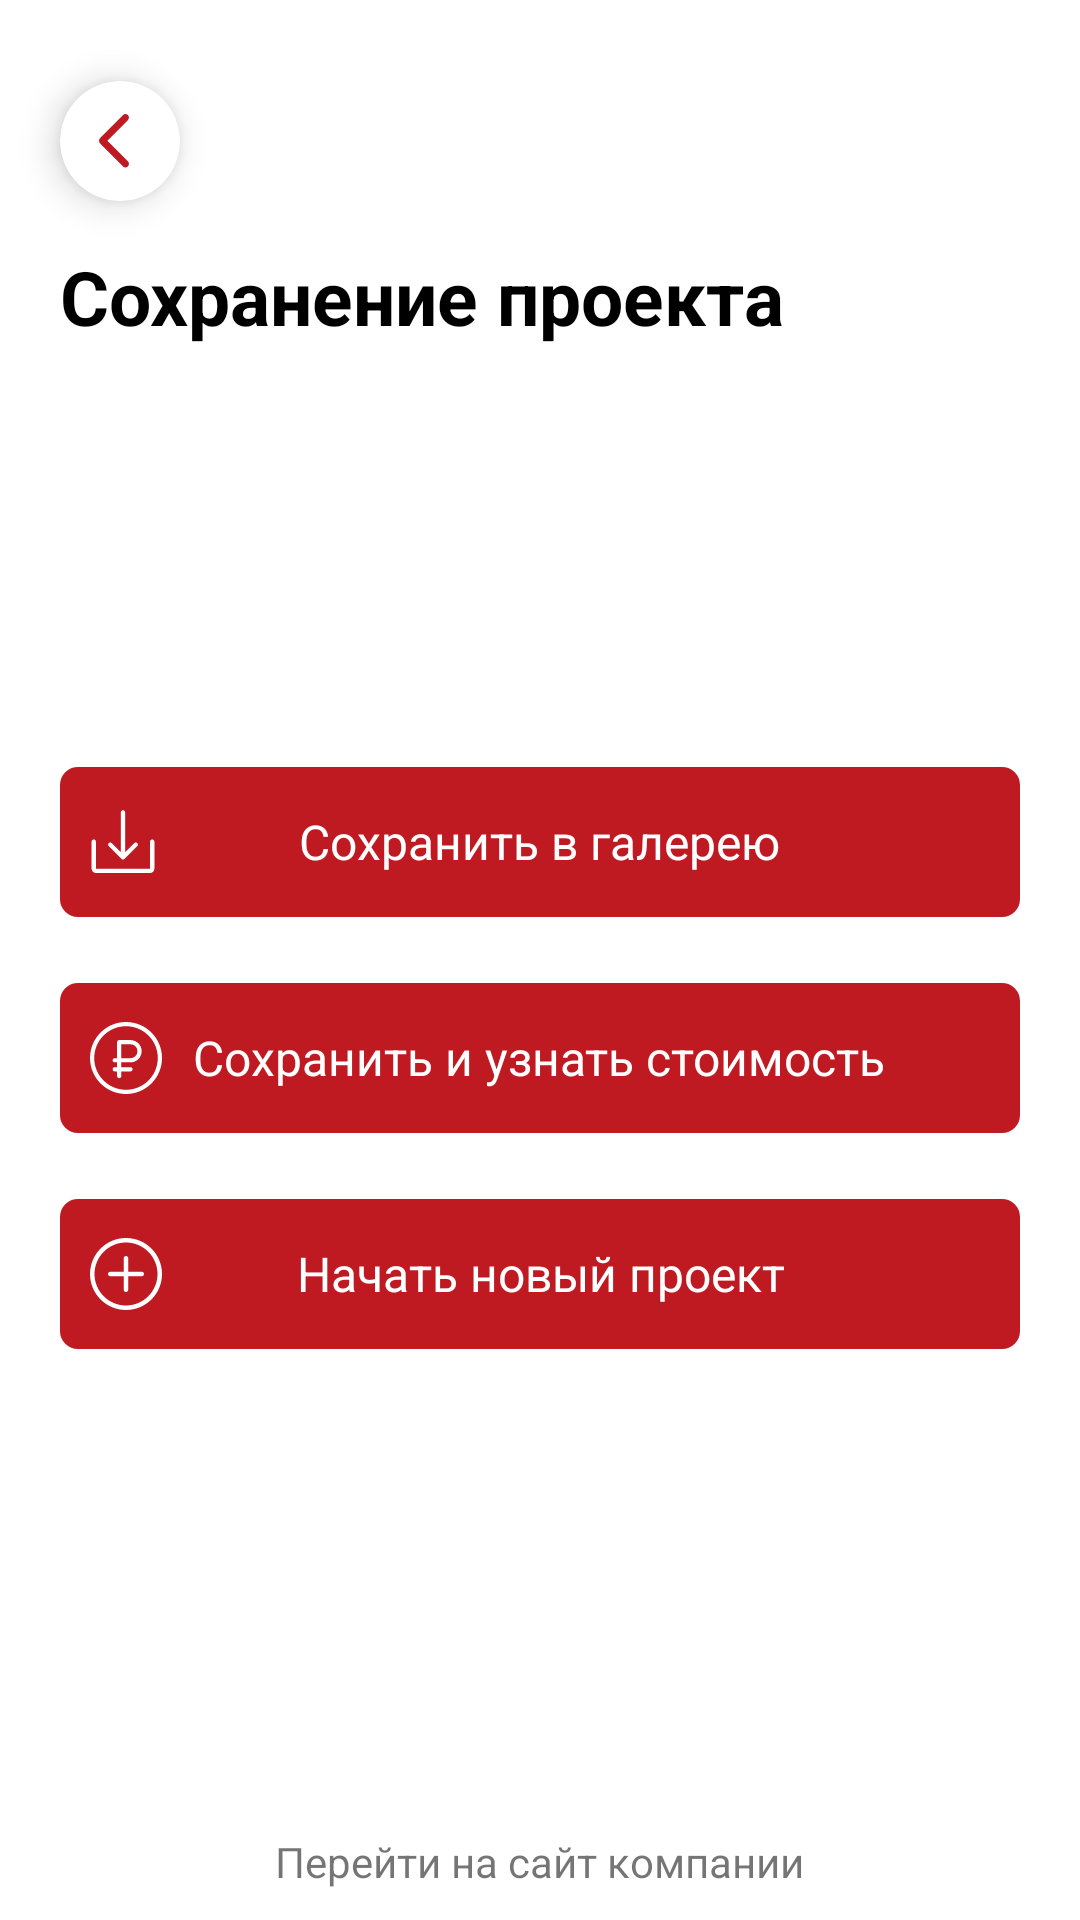

Write the Android layout XML for this screen, with the resource values it uses.
<!-- AndroidManifest.xml: application theme Theme.CurtainSpb -->
<!-- res/layout/fragment_save_project.xml -->
<?xml version="1.0" encoding="utf-8"?>
<LinearLayout xmlns:android="http://schemas.android.com/apk/res/android"
    xmlns:app="http://schemas.android.com/apk/res-auto"
    xmlns:tools="http://schemas.android.com/tools"
    android:layout_width="match_parent"
    android:layout_height="match_parent"
    android:orientation="vertical"
    tools:context=".ui.save_project.SaveProjectFragment">

    <androidx.cardview.widget.CardView
        android:id="@+id/cv_back_save_project"
        android:layout_width="40dp"
        android:layout_height="40dp"
        android:layout_marginStart="20dp"
        android:layout_marginTop="27dp"
        app:cardCornerRadius="100dp"
        app:cardElevation="7dp">

        <ImageView
            android:id="@+id/iv_photo"
            android:layout_width="10dp"
            android:layout_height="18dp"
            android:layout_gravity="center"
            android:layout_marginEnd="2dp"
            android:background="@drawable/ic_left" />
    </androidx.cardview.widget.CardView>

    <TextView
        android:layout_width="wrap_content"
        android:layout_height="wrap_content"
        android:layout_marginStart="20dp"
        android:layout_marginTop="15dp"
        android:text="Сохранение проекта"
        android:textColor="@color/black"
        android:textSize="25sp"
        android:textStyle="bold" />

    <RelativeLayout
        android:id="@+id/save_project_in_gallery"
        android:layout_width="match_parent"
        android:layout_height="50dp"
        android:layout_marginHorizontal="20dp"
        android:layout_marginTop="140dp"
        android:background="@drawable/shape_button_bg">

        <ImageView
            android:layout_width="wrap_content"
            android:layout_height="wrap_content"
            android:layout_alignParentStart="true"
            android:layout_centerInParent="true"
            android:layout_marginStart="10dp"
            android:src="@drawable/ic_save_gallery" />

        <TextView
            android:layout_width="wrap_content"
            android:layout_height="match_parent"
            android:layout_centerInParent="true"
            android:background="@null"
            android:gravity="center"
            android:text="Сохранить в галерею"
            android:textColor="@color/white"
            android:textSize="16sp" />

    </RelativeLayout>

    <RelativeLayout
        android:id="@+id/save_project_in_gallery_and_request"
        android:layout_width="match_parent"
        android:layout_height="50dp"
        android:layout_marginHorizontal="20dp"
        android:layout_marginTop="22dp"
        android:background="@drawable/shape_button_bg">

        <ImageView
            android:id="@+id/ruble_iv"
            android:layout_width="wrap_content"
            android:layout_height="wrap_content"
            android:layout_alignParentStart="true"
            android:layout_centerInParent="true"
            android:layout_marginStart="10dp"
            android:src="@drawable/ic_ruble" />

        <TextView
            android:layout_width="wrap_content"
            android:layout_height="match_parent"
            android:layout_centerInParent="true"
            android:background="@null"
            android:gravity="center"
            android:text="Сохранить и узнать стоимость"
            android:textColor="@color/white"
            android:textSize="16sp" />

    </RelativeLayout>

    <RelativeLayout
        android:id="@+id/go_main_menu"
        android:layout_width="match_parent"
        android:layout_height="50dp"
        android:layout_marginHorizontal="20dp"
        android:layout_marginTop="22dp"
        android:background="@drawable/shape_button_bg">

        <ImageView
            android:layout_width="wrap_content"
            android:layout_height="wrap_content"
            android:layout_alignParentStart="true"
            android:layout_centerInParent="true"
            android:layout_marginStart="10dp"
            android:src="@drawable/ic_plus" />

        <TextView
            android:layout_width="wrap_content"
            android:layout_height="match_parent"
            android:layout_centerInParent="true"
            android:background="@null"
            android:gravity="center"
            android:text="Начать новый проект"
            android:textColor="@color/white"
            android:textSize="16sp" />

    </RelativeLayout>

    <RelativeLayout
        android:layout_width="match_parent"
        android:layout_height="match_parent">

        <TextView
            android:id="@+id/f_save_project_url_site"
            android:layout_width="wrap_content"
            android:layout_height="wrap_content"
            android:layout_alignParentBottom="true"
            android:layout_centerInParent="true"
            android:padding="10dp"
            android:text="Перейти на сайт компании" />
    </RelativeLayout>

</LinearLayout>
<!-- resources referenced by this layout -->
<resources>
  <color name="black">#FF000000</color>
  <color name="white">#FFFFFFFF</color>
  <!-- drawable ic_left (drawable) -->
  <vector xmlns:android="http://schemas.android.com/apk/res/android"
      android:width="12dp"
      android:height="21dp"
      android:viewportWidth="12"
      android:viewportHeight="21">
    <path
        android:pathData="M9.6094,20.3906C9.8672,20.6484 10.1953,20.7891 10.582,20.7891C11.3555,20.7891 11.9766,20.1797 11.9766,19.4062C11.9766,19.0195 11.8125,18.668 11.543,18.3984L3.3398,10.3828L11.543,2.3906C11.8125,2.1211 11.9766,1.7578 11.9766,1.3828C11.9766,0.6094 11.3555,0 10.582,0C10.1953,0 9.8672,0.1406 9.6094,0.3984L0.4922,9.3047C0.1641,9.6094 0.0117,9.9844 0,10.3945C0,10.8047 0.1641,11.1562 0.4922,11.4727L9.6094,20.3906Z"
        android:fillColor="#BF1921"/>
  </vector>
  <!-- drawable ic_plus (drawable) -->
  <vector xmlns:android="http://schemas.android.com/apk/res/android"
      android:width="24dp"
      android:height="24dp"
      android:viewportWidth="24"
      android:viewportHeight="24">
      <path
          android:fillColor="#ffffff"
          android:pathData="M12,24C5.3829,24 0,18.6171 0,12C0,5.3829 5.3829,0 12,0C18.6171,0 24,5.3829 24,12C24,18.6171 18.6171,24 12,24ZM12,1.5C6.21,1.5 1.5,6.21 1.5,12C1.5,17.79 6.21,22.5 12,22.5C17.79,22.5 22.5,17.79 22.5,12C22.5,6.21 17.79,1.5 12,1.5Z" />
      <path
          android:fillColor="#ffffff"
          android:pathData="M17.25,12.75H6.75C6.336,12.75 6,12.414 6,12C6,11.586 6.336,11.25 6.75,11.25H17.25C17.664,11.25 18,11.586 18,12C18,12.414 17.664,12.75 17.25,12.75Z" />
      <path
          android:fillColor="#ffffff"
          android:pathData="M12,18C11.586,18 11.25,17.664 11.25,17.25V6.75C11.25,6.336 11.586,6 12,6C12.414,6 12.75,6.336 12.75,6.75V17.25C12.75,17.664 12.414,18 12,18Z" />
  </vector>
  <!-- drawable shape_button_bg (drawable) -->
  <?xml version="1.0" encoding="utf-8"?>
  <ripple xmlns:android="http://schemas.android.com/apk/res/android"
          android:color="#20000000">
      <item>
          <shape>
  
              <corners android:radius="6dp"/>
  
              <solid android:color="@color/button_background" />
          </shape>
      </item>
  </ripple>
  <style name="Theme.CurtainSpb" parent="Theme.MaterialComponents.DayNight.NoActionBar">
          
          <item name="colorPrimary">@color/purple_500</item>
          <item name="colorPrimaryVariant">@color/purple_700</item>
          <item name="colorOnPrimary">@color/white</item>
          
          <item name="colorSecondary">@color/teal_200</item>
          <item name="colorSecondaryVariant">@color/teal_700</item>
          <item name="colorOnSecondary">@color/black</item>
          
          <item name="android:windowLightStatusBar" tools:targetApi="m">true</item>
          <item name="android:statusBarColor" tools:targetApi="lollipop">@android:color/transparent</item>
          
          <item name="android:windowBackground">@android:color/white</item>
      </style>
  <color name="purple_500">#BF1921</color>
  <color name="purple_700">#BF1921</color>
  <color name="teal_200">#BF1921</color>
  <color name="teal_700">#BF1921</color>
</resources>
